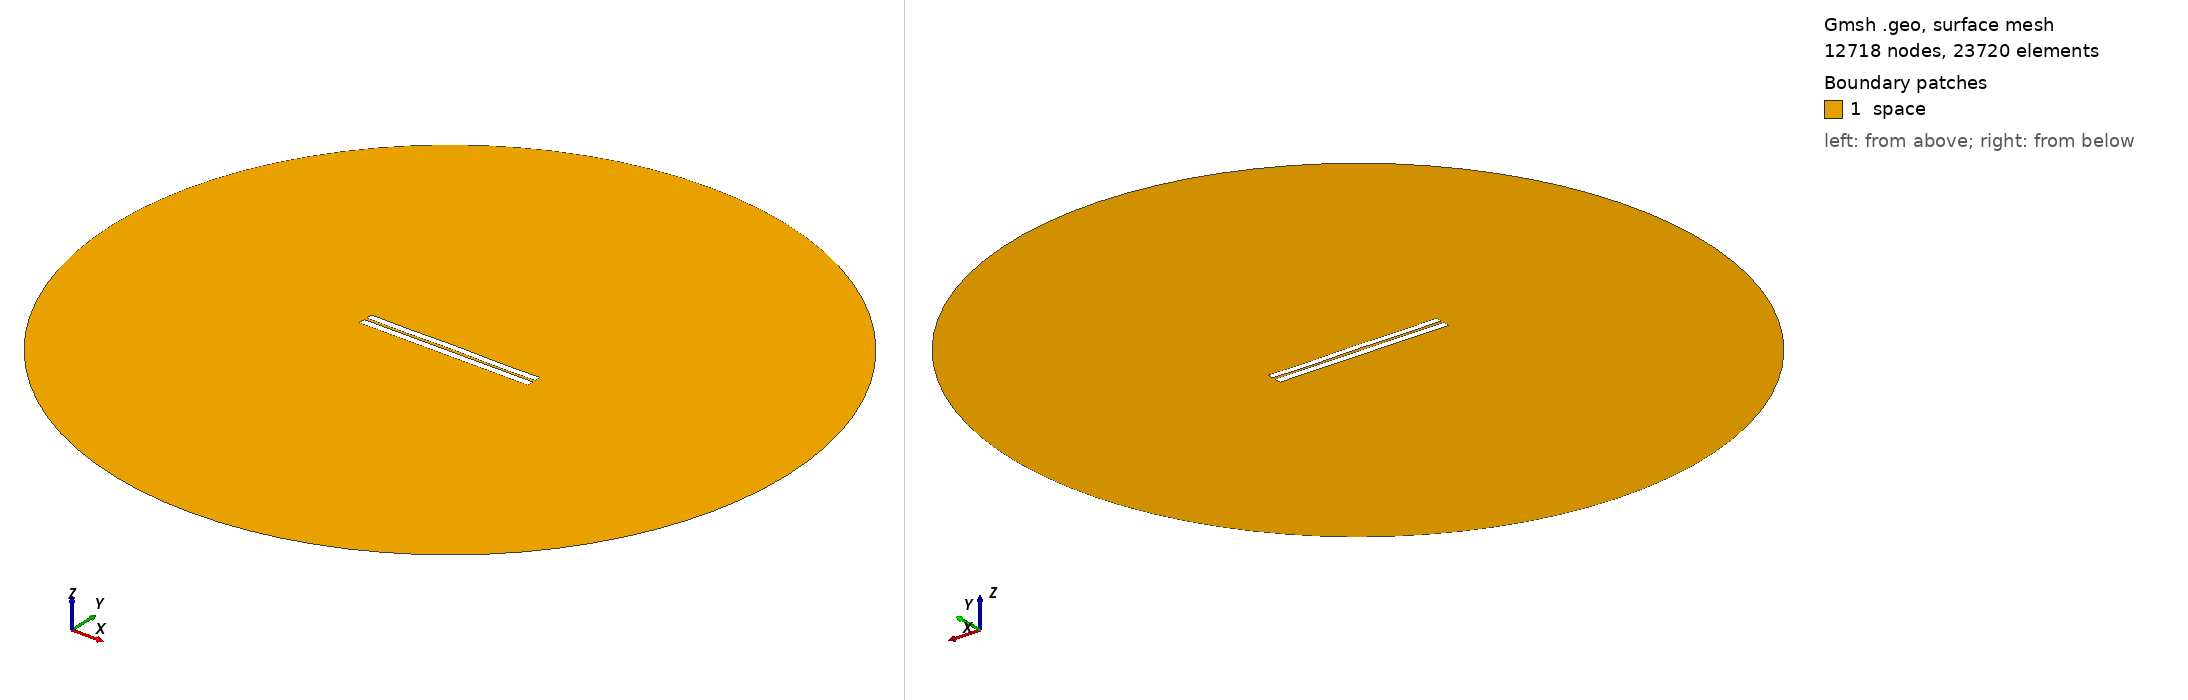

Gmsh geometry script, surface-meshed: 12718 nodes, 23720 surface elements. Boundary patches (legend numbers): 1 space. Left view from above one corner, right view from below the opposite corner. Legend entries are the model's physical surfaces. The drawing asked Gmsh for element sizes between 1% and 20% of the model's largest extent; the script's own settings can give other sizes.

=== 3186.geo (drawn) ===
//---------------------------------------
// Geometry kernel
//---------------------------------------

SetFactory("OpenCASCADE");



//---------------------------------------
// Parameters of the geometry
//---------------------------------------

// Overetch of the upper plate
overetch = 0.125;

// Distance between the plates
distance = 1.5;

// Discretization over the x axis (for the deformation)
nx = 50; 

// Length of the plate
L = 100 - overetch; 

// Number of modes
n = 4; 

// 1st mode coefficient
coeff(1) = -0.15;
beta(1) = 0.596864 * 3.1415926535 / L;

// 2nd mode coefficient
coeff(2) = 0.0;
beta(2) = 1.49418 * 3.1415926535 / L;

// 3rd mode coefficient
coeff(3) = 0.0;
beta(3) = 2.50025 * 3.1415926535 / L;

// 4th mode coefficient
coeff(4) = -0.15;
beta(4) = 3.49999 * 3.1415926535 / L;



//---------------------------------------
// Upper plate (deformed rectangle)
//---------------------------------------

// Coordiantes of the upper plate
xmin = -50;
xmax = 50 - overetch;

// Height of the upper plate
yheight = 4 - 2 * overetch;

// Indexes of the points
UpperID[] = {};
LowerID[] = {};
LeftID[] = {};
RightID[] = {};

// Point index
p = 1;

// Horizontal edges
For i In {1:nx}
    x = xmin + (i-1)*(xmax - xmin)/(nx-1);

    y_bottom = distance / 2 + overetch;
    For j In {1:n}
        C = (Cosh(beta(j)*L) + Cos(beta(j)*L)) / (Sinh(beta(j)*L) + Sin(beta(j)*L));
        y_bottom  = y_bottom + coeff(j) * (Cosh(beta(j)*(x+50)) - Cos(beta(j)*(x+50)) - C * (Sinh(beta(j)*(x+50)) - Sin(beta(j)*(x+50))));
    EndFor

    y_top = y_bottom + yheight;

    Point(p) = {x, y_top, 0, 1.0};
    UpperID[i] = p;
    p = p + 1;

    Point(p) = {x, y_bottom, 0, 1.0};
    LowerID[i] = p;
    p = p + 1;
EndFor

// Create point lists
UpperPts[] = {}; LowerPts[] = {};
For i In {1:nx}
  UpperPts[] += {UpperID[i]};
  LowerPts[] += {LowerID[i]};
EndFor

// Build splines
Spline(1) = {UpperPts[]};
Spline(2) = {LowerPts[]};
Line(3) = {LowerPts[nx-1], UpperPts[nx-1]};
Line(4) = {LowerPts[0], UpperPts[0]};

// Build the plane surface
Curve Loop(1) = {2, 3, -1, -4};
Plane Surface(1) = {1};



//---------------------------------------
// Lower plate (rectangle)
//---------------------------------------

// Vertices
Point(1001) = {-50, -1, 0, 1.0};
Point(1002) = { 50, -1, 0, 1.0};
Point(1003) = { 50,  -5, 0, 1.0};
Point(1004) = {-50,  -5, 0, 1.0};

// Edges
Line(5) = {1001, 1002};
Line(6) = {1002, 1003};
Line(7) = {1003, 1004};
Line(8) = {1004, 1001};

// Plane surface
Line Loop(2) = {5, 6, 7, 8};
Plane Surface(2) = {2}; 



//---------------------------------------
// Outer (fictious) boundary
//---------------------------------------

// Points
Point(1005) = {0, 0, 0};       // Center
Point(1006) = {200, 0, 0};     // Start point
Point(1007) = {0, 200, 0};     // 90 degrees
Point(1008) = {-200, 0, 0};    // 180 degrees
Point(1009) = {0, -200, 0};    // 270 degrees

// Circle arcs (each needs start, center, end)
Circle(9) = {1006, 1005, 1007};
Circle(10) = {1007, 1005, 1008};
Circle(11) = {1008, 1005, 1009};
Circle(12) = {1009, 1005, 1006};

// Plane surface for the entire domain
Curve Loop(3) = {9, 10, 11, 12};
Surface(3) = {3};

// Subtract the plates from the whole domain to obtain the actual domain where we want to solve the equations
BooleanDifference{ Surface{3}; Delete; }{ Surface{1}; Surface{2}; Delete; }




//---------------------------------------
// Transfinite Lines/Curves
//---------------------------------------

// Set the number of points on the boundaries
r = 7;

// Plates
Transfinite Curve {1, 2} = 50*r Using Progression 1;
Transfinite Curve {3, 4} = 2*r Using Progression 1;
Transfinite Line {5, 7} = 50*r Using Progression 1;
Transfinite Line {6, 8} = 2*r Using Progression 1;

// Outer boundary
Transfinite Line {9, 10, 11, 12} = 20 Using Progression 1;



//---------------------------------------
// Physical groups
//---------------------------------------                

// Physical curves (boundaries)
Physical Line("force_segment", 10) = {2};
Physical Line("upper_plate", 11) = {1, 3, 4};
Physical Line("lower_plate", 12) = {5, 6, 7, 8};
Physical Line("boundary", 20) = {9, 10, 11, 12};

// Physical Surfaces
Physical Surface("space", 30) = {3};



//---------------------------------------
// 6. Generate the Mesh
//---------------------------------------

// 2D mesh generation
Mesh 2;
